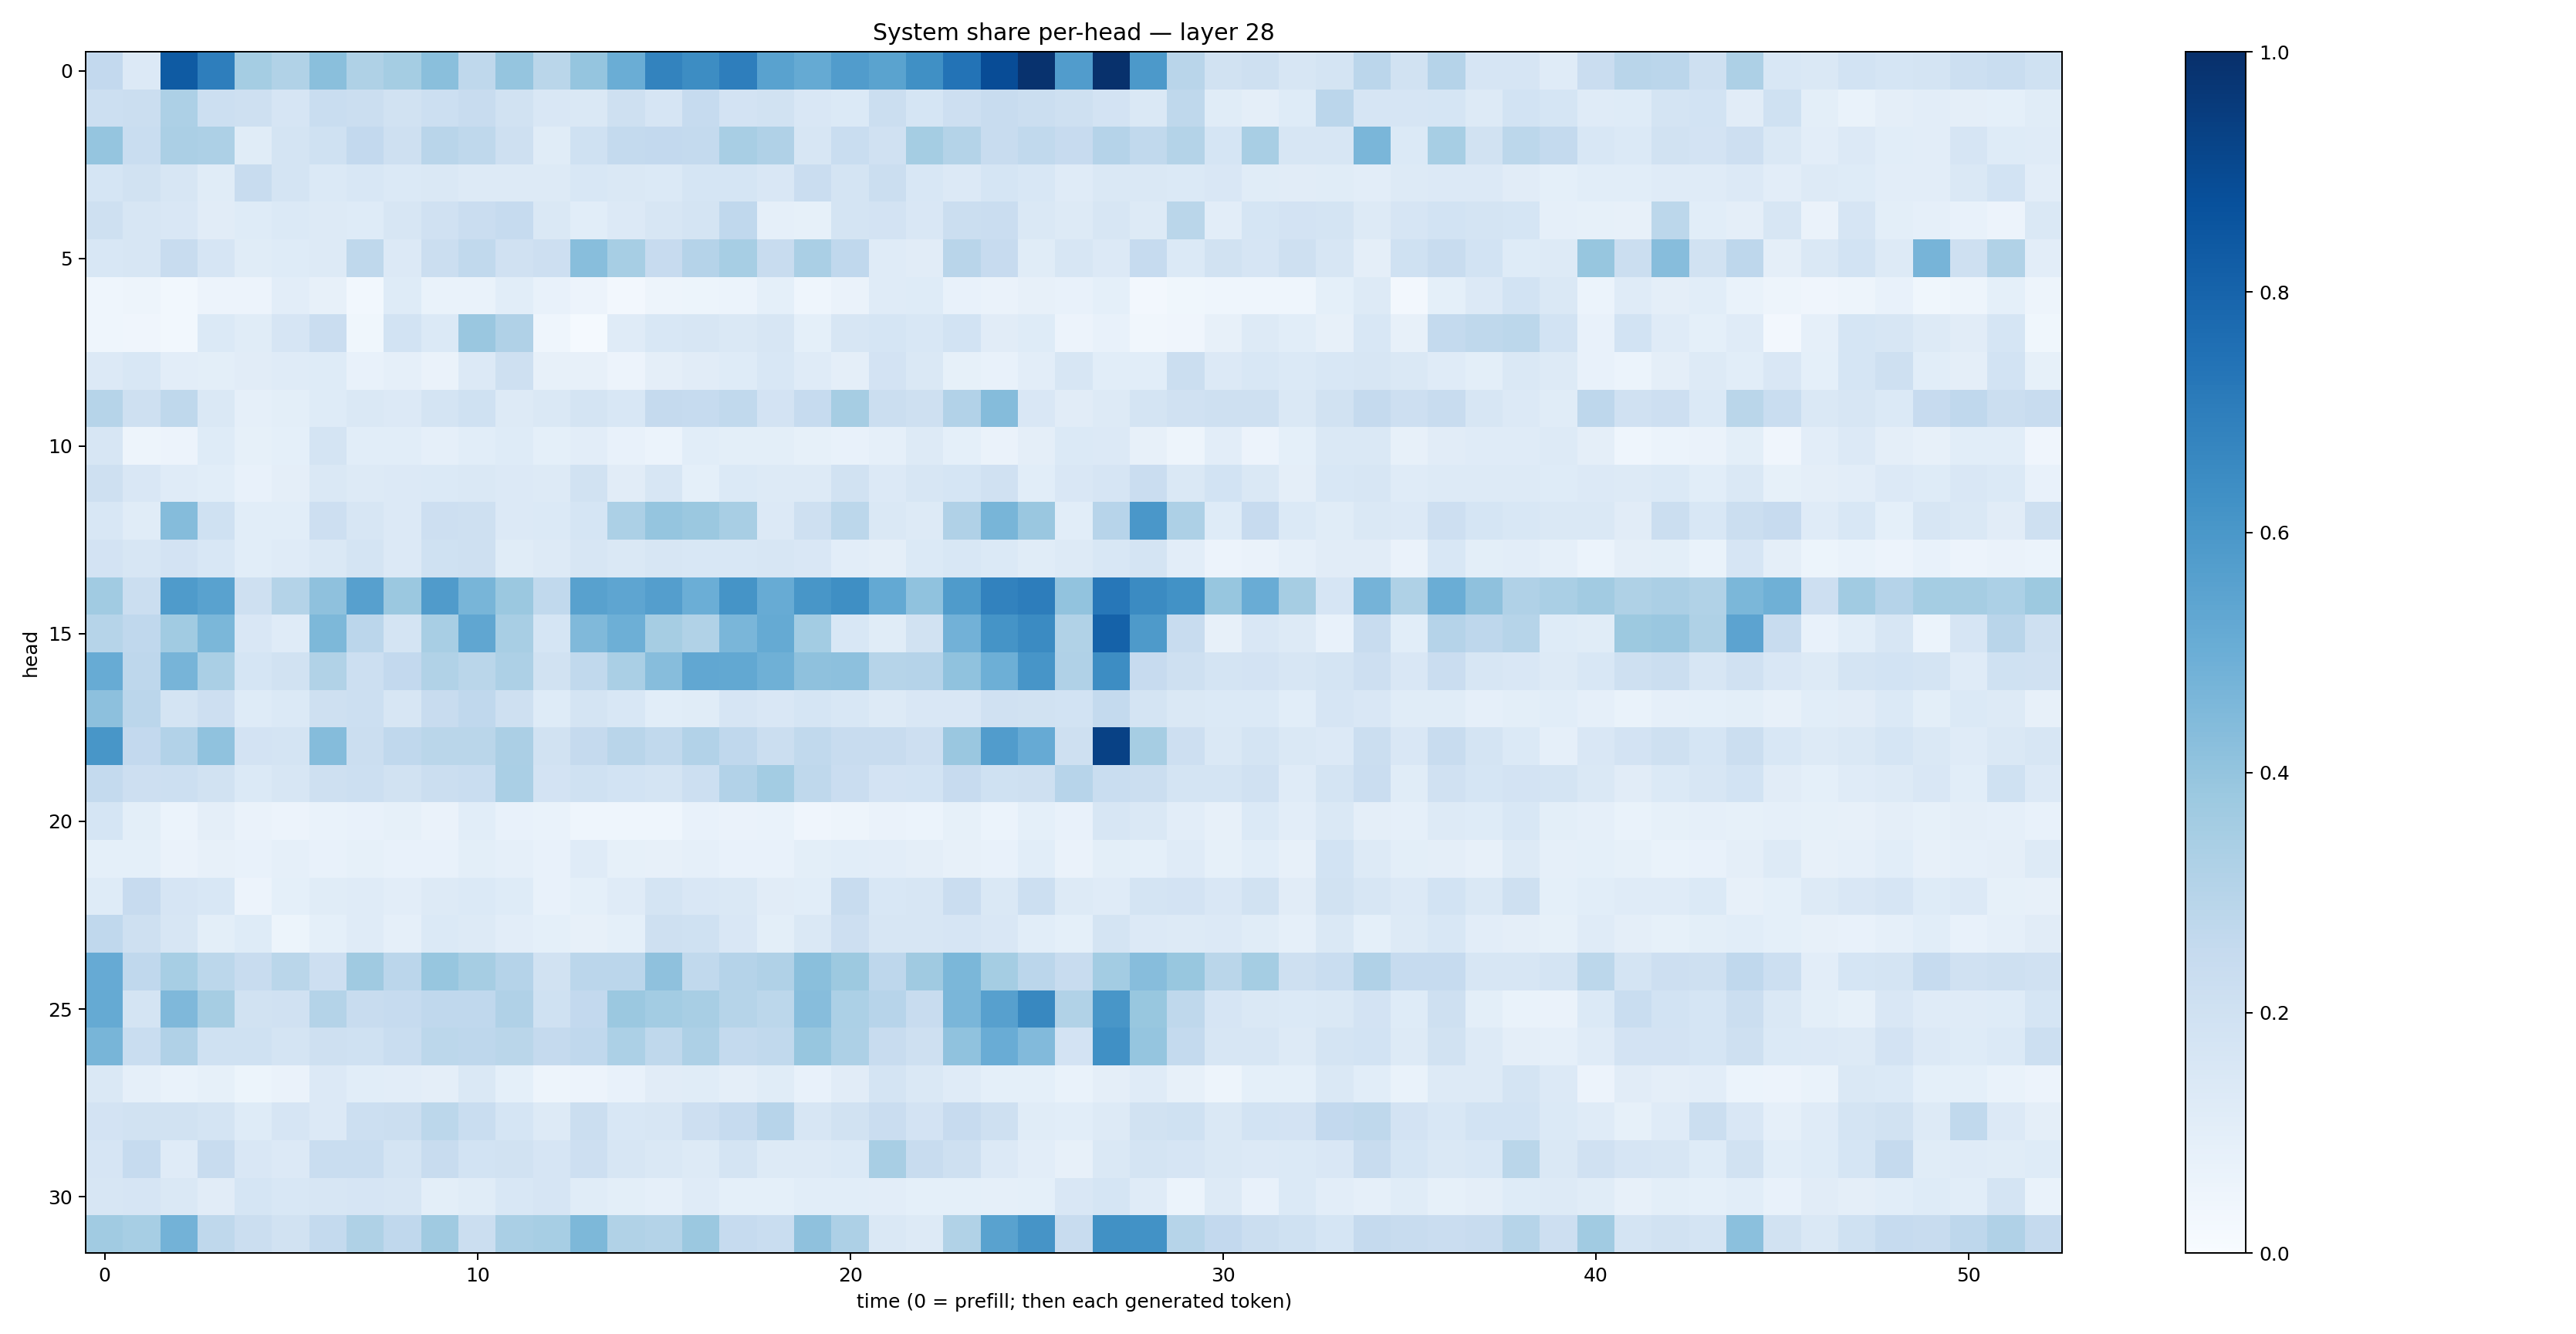

The data file committed next to this chart (first rows):
0.26071978, 0.13543706, 0.8356636, 0.6965401, 0.35458452, 0.31553414, 0.42333484, 0.32369795, 0.35334828, 0.4221718, 0.2723571, 0.3970265, 0.2871523, 0.39806947, 0.5030025, 0.67754155, 0.64406246, 0.6968336, 0.55460197, 0.51923525, 0.57643515, 0.5469268, 0.63227916, 0.7407866
0.2151, 0.2259, 0.3243, 0.217, 0.2036, 0.1663, 0.2327, 0.2236, 0.1945, 0.2149, 0.235, 0.1944, 0.1514, 0.1452, 0.204, 0.1668, 0.2496, 0.182, 0.1951, 0.1495, 0.1387, 0.2227, 0.1699, 0.2113
0.3972, 0.2323, 0.3343, 0.3271, 0.1154, 0.175, 0.2008, 0.2589, 0.2104, 0.2928, 0.273, 0.2109, 0.114, 0.2001, 0.2568, 0.2607, 0.2556, 0.3405, 0.3198, 0.1629, 0.2326, 0.1982, 0.3517, 0.308
0.1711, 0.1901, 0.1617, 0.1171, 0.2395, 0.1774, 0.1393, 0.1559, 0.1385, 0.1473, 0.1313, 0.132, 0.1284, 0.1554, 0.1409, 0.1383, 0.1684, 0.1704, 0.1496, 0.2304, 0.1747, 0.2195, 0.1534, 0.1355
0.2035, 0.1634, 0.1523, 0.1097, 0.1229, 0.1377, 0.1299, 0.1214, 0.1573, 0.1979, 0.2288, 0.2476, 0.1417, 0.1088, 0.1355, 0.158, 0.1726, 0.2676, 0.08637, 0.08406, 0.1794, 0.1833, 0.1494, 0.2205
0.1543, 0.161, 0.2392, 0.165, 0.1134, 0.1241, 0.1267, 0.2734, 0.1345, 0.2202, 0.264, 0.1979, 0.2115, 0.4276, 0.3454, 0.2431, 0.3025, 0.3462, 0.2383, 0.3386, 0.2685, 0.1184, 0.1132, 0.2897
0.04555, 0.04725, 0.03033, 0.05611, 0.05652, 0.1042, 0.07968, 0.02827, 0.1231, 0.06689, 0.06823, 0.1073, 0.07261, 0.0561, 0.02712, 0.04787, 0.05218, 0.06198, 0.09147, 0.04551, 0.06397, 0.119, 0.122, 0.07787
0.043, 0.04171, 0.03109, 0.1369, 0.114, 0.1649, 0.2292, 0.03623, 0.1866, 0.1405, 0.3831, 0.3193, 0.04389, 0.01471, 0.1202, 0.1541, 0.1627, 0.1443, 0.1563, 0.0931, 0.1598, 0.1694, 0.1546, 0.1849
0.1346, 0.1561, 0.1037, 0.1005, 0.1128, 0.1194, 0.1226, 0.07565, 0.08652, 0.06366, 0.1349, 0.2041, 0.07865, 0.08149, 0.05839, 0.09424, 0.1104, 0.1216, 0.1561, 0.1184, 0.09646, 0.1821, 0.146, 0.085
0.2981, 0.2082, 0.2731, 0.1441, 0.0883, 0.1011, 0.1236, 0.1447, 0.1343, 0.1776, 0.2007, 0.1256, 0.1442, 0.1731, 0.1538, 0.2538, 0.2462, 0.2645, 0.1814, 0.2499, 0.3503, 0.2209, 0.2099, 0.3099
0.1622, 0.04921, 0.05834, 0.1239, 0.08324, 0.09272, 0.1735, 0.1064, 0.1066, 0.08686, 0.1055, 0.1233, 0.09191, 0.1025, 0.07546, 0.0601, 0.1069, 0.09812, 0.1001, 0.08422, 0.07146, 0.08632, 0.1305, 0.08987
0.2093, 0.149, 0.1188, 0.1086, 0.07172, 0.09666, 0.1469, 0.1263, 0.1333, 0.1371, 0.1426, 0.1349, 0.1328, 0.1943, 0.11, 0.1574, 0.0937, 0.139, 0.1262, 0.1272, 0.188, 0.1339, 0.1604, 0.1693
0.155, 0.114, 0.4342, 0.2003, 0.1082, 0.1063, 0.2113, 0.1611, 0.1365, 0.2114, 0.2054, 0.1329, 0.1391, 0.1706, 0.3319, 0.3983, 0.3828, 0.3407, 0.134, 0.2066, 0.2784, 0.1458, 0.1322, 0.318
0.1831, 0.1566, 0.181, 0.1543, 0.1072, 0.1187, 0.1434, 0.1794, 0.1342, 0.2022, 0.2069, 0.1141, 0.1271, 0.1597, 0.1482, 0.1613, 0.1528, 0.1533, 0.16, 0.1499, 0.1029, 0.09636, 0.1396, 0.154
0.367, 0.2243, 0.5823, 0.5536, 0.2085, 0.3058, 0.4126, 0.5595, 0.3806, 0.5808, 0.466, 0.381, 0.2633, 0.5579, 0.539, 0.5694, 0.4973, 0.6155, 0.5104, 0.6036, 0.6343, 0.5208, 0.4088, 0.5835
0.2979, 0.269, 0.3672, 0.4585, 0.1503, 0.1196, 0.4539, 0.2826, 0.1756, 0.3404, 0.5344, 0.3431, 0.1681, 0.4457, 0.4929, 0.3515, 0.3134, 0.4619, 0.5161, 0.3587, 0.1552, 0.117, 0.1901, 0.4819
0.5105, 0.276, 0.4695, 0.3359, 0.1682, 0.1904, 0.3135, 0.2169, 0.2606, 0.3128, 0.2881, 0.3252, 0.1946, 0.2622, 0.3389, 0.4331, 0.5274, 0.5241, 0.4904, 0.4107, 0.4153, 0.297, 0.3043, 0.4074
0.4162, 0.2815, 0.1794, 0.2128, 0.1215, 0.1394, 0.2066, 0.2164, 0.1572, 0.2354, 0.2671, 0.2048, 0.1245, 0.1748, 0.1526, 0.1068, 0.1146, 0.1643, 0.1511, 0.1717, 0.1552, 0.1272, 0.1511, 0.1502
0.6051, 0.2583, 0.3099, 0.4095, 0.1806, 0.1783, 0.4373, 0.2232, 0.2659, 0.2867, 0.2877, 0.3335, 0.1934, 0.2523, 0.2907, 0.265, 0.3112, 0.2671, 0.221, 0.2642, 0.2398, 0.2394, 0.2133, 0.3841
0.2576, 0.2131, 0.2154, 0.1938, 0.1391, 0.1608, 0.2088, 0.215, 0.1912, 0.2264, 0.2335, 0.3392, 0.183, 0.2, 0.1861, 0.1782, 0.218, 0.3114, 0.3555, 0.2711, 0.23, 0.1803, 0.1849, 0.2437
0.1715, 0.09876, 0.05861, 0.0969, 0.06561, 0.0583, 0.0693, 0.07648, 0.08298, 0.06429, 0.1066, 0.07152, 0.06907, 0.04662, 0.04341, 0.0443, 0.07198, 0.06356, 0.06928, 0.04136, 0.04744, 0.06526, 0.06059, 0.08485
0.0906, 0.09341, 0.06572, 0.07927, 0.07365, 0.0898, 0.07714, 0.08279, 0.07616, 0.07562, 0.09928, 0.08842, 0.07575, 0.1188, 0.08358, 0.07953, 0.08636, 0.07446, 0.07672, 0.09773, 0.1088, 0.1041, 0.09378, 0.08086
0.1245, 0.2426, 0.1645, 0.1533, 0.05742, 0.09008, 0.1145, 0.1197, 0.1053, 0.1298, 0.1391, 0.1226, 0.07468, 0.09015, 0.1175, 0.1748, 0.1517, 0.1467, 0.1098, 0.107, 0.2353, 0.156, 0.1567, 0.2284
0.2675, 0.2042, 0.158, 0.09783, 0.1228, 0.05145, 0.09362, 0.1201, 0.08637, 0.1388, 0.1274, 0.1037, 0.09367, 0.07874, 0.0932, 0.2042, 0.2004, 0.1485, 0.09968, 0.1433, 0.2111, 0.1591, 0.1583, 0.1663
0.5118, 0.2663, 0.3464, 0.2789, 0.2407, 0.2876, 0.2128, 0.3705, 0.2844, 0.3911, 0.3505, 0.3044, 0.1928, 0.2819, 0.285, 0.4102, 0.265, 0.3039, 0.3185, 0.4255, 0.3762, 0.2743, 0.3697, 0.4574
0.5183, 0.1739, 0.4511, 0.351, 0.1891, 0.1986, 0.3067, 0.2386, 0.2484, 0.2679, 0.2659, 0.3164, 0.2011, 0.2591, 0.3795, 0.3559, 0.3423, 0.2996, 0.2809, 0.4329, 0.3286, 0.2942, 0.2377, 0.463
0.4673, 0.2341, 0.3197, 0.2015, 0.2011, 0.1796, 0.2082, 0.2009, 0.2305, 0.2789, 0.2742, 0.2875, 0.2529, 0.2687, 0.3289, 0.2725, 0.3263, 0.2554, 0.2633, 0.3927, 0.3254, 0.2412, 0.21, 0.4098
0.1426, 0.08979, 0.06843, 0.08336, 0.05245, 0.06622, 0.133, 0.1092, 0.1041, 0.09694, 0.1436, 0.09353, 0.04899, 0.05605, 0.07739, 0.1094, 0.1149, 0.09651, 0.1168, 0.0771, 0.1111, 0.1794, 0.1426, 0.1182
0.1828, 0.1946, 0.188, 0.1722, 0.1211, 0.1662, 0.1361, 0.2165, 0.2208, 0.2812, 0.2323, 0.1715, 0.1308, 0.2216, 0.1534, 0.1601, 0.2116, 0.2481, 0.296, 0.1585, 0.1876, 0.2285, 0.1816, 0.2448
0.1665, 0.2478, 0.1196, 0.2392, 0.1522, 0.133, 0.2337, 0.2315, 0.1785, 0.2368, 0.1852, 0.1909, 0.1663, 0.2145, 0.1615, 0.1425, 0.1305, 0.1731, 0.1287, 0.1308, 0.1386, 0.3416, 0.242, 0.2053
0.1636, 0.1671, 0.1478, 0.1126, 0.1691, 0.1547, 0.1602, 0.1672, 0.1591, 0.09863, 0.115, 0.1527, 0.1678, 0.1138, 0.101, 0.08654, 0.1182, 0.09197, 0.09298, 0.1079, 0.1072, 0.1049, 0.09328, 0.09127
0.3669, 0.3458, 0.4766, 0.2704, 0.2258, 0.1897, 0.255, 0.3228, 0.2661, 0.3708, 0.2259, 0.3383, 0.3468, 0.4548, 0.3128, 0.3076, 0.3815, 0.2465, 0.2336, 0.413, 0.3247, 0.1418, 0.1321, 0.3164
